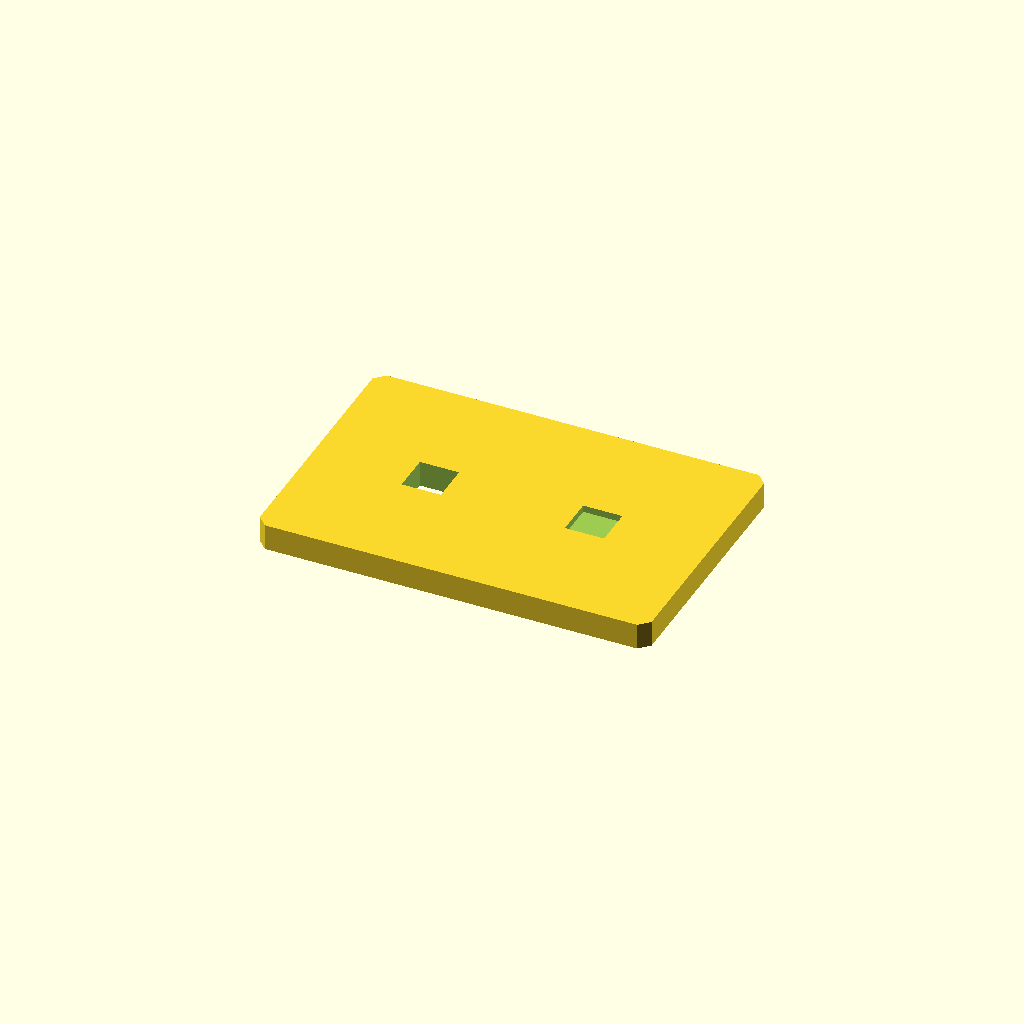
Cell 1: the model at its default parameters.
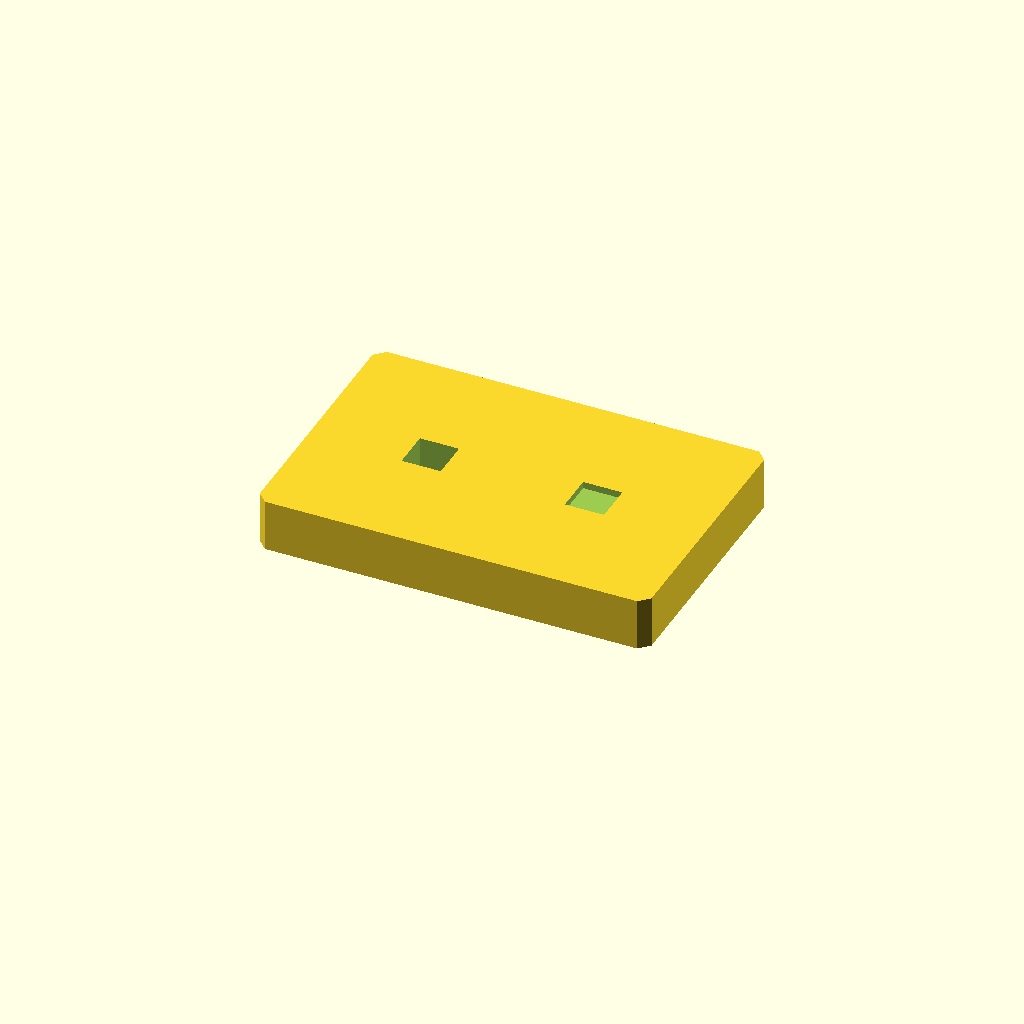
Cell 2: plate_t = 16 (everything else at default).
All cells are drawn from one camera (rotation 55°, 0°, 25°, orthographic, colour scheme Cornfield), so only the parameter changes between them.
Source of the model, optional_data/data/sketch2/voidplates/part_0222.scad:
$fn = 32;

// ----------------------------------------------------------------------
// Windowed plate: 2 voids, 120 x 80 x 8 mm
// ----------------------------------------------------------------------

// --- parameters (mm) ---
plate_l = 120;            // plate length, X
plate_w = 80;             // plate width, Y
plate_t = 8;              // plate thickness, Z
edge_margin = 10;         // wall from the plate edge to any window
windows = 2;              // number of windows in the row
win_l = 12;               // window length
win_w = 12;               // window width
win_pitch = 50;           // window pitch along X
depth_1 = 8;              // depth of void 1 (full thickness = through)
depth_2 = 2.1;            // depth of void 2 (full thickness = through)
corner_c = 3;             // corner chamfer of the plate

profile = [[3, 0], [117, 0], [120, 3], [120, 77], [117, 80], [3, 80], [0, 77], [0, 3]];  // primary outline, 8 points, counter clockwise
void_1 = [[29, 34], [41, 34], [41, 46], [29, 46]];  // window 1 of the row, 4 points
void_2 = [[79, 34], [91, 34], [91, 46], [79, 46]];  // window 2 of the row, 4 points

// --- the one profile operation ---
difference() {
  linear_extrude(height = plate_t) polygon(points = profile);
  translate([0, 0, -1])
    linear_extrude(height = plate_t + 2) polygon(points = void_1);
  translate([0, 0, plate_t - depth_2])
    linear_extrude(height = depth_2 + 1) polygon(points = void_2);
}
Parameter table extracted from the source (name, type, default, range or options):
plate_l: number, default 120
plate_w: number, default 80
plate_t: number, default 8
edge_margin: number, default 10
windows: number, default 2
win_l: number, default 12
win_w: number, default 12
win_pitch: number, default 50
depth_1: number, default 8
depth_2: number, default 2.1
corner_c: number, default 3
